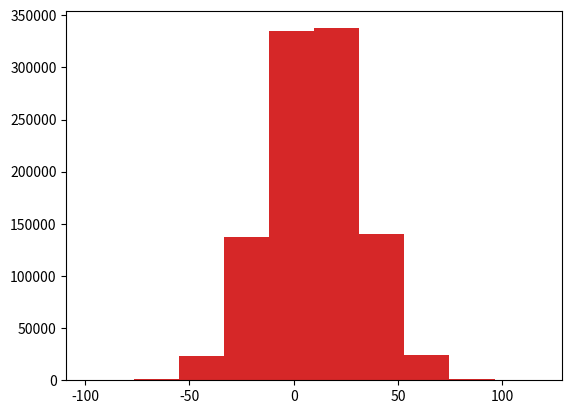

Source code (Python): (Note: this script raises an exception after producing the figure.)
import random
#What I would like to be able to do is roll a die not just once, but 100 times and draw histogram
import matplotlib.pyplot as plt
import numpy as np
rolls = []
for k in range(100):
    rolls.append(random.choice([1,2,3,4,5,6]))
print(rolls)
plt.hist(rolls, bins= np.linspace(0.5,6.5,7))
#plt.show()

ys= []
for rep in range(10000):
    y = 0
    for k in range(10):
        x = random.choice([1,2,3,4,5,6])
        y = y+x
    ys.append(y)
plt.hist(ys);
plt.show()


print(np.random.random())

#creating 1d array : inputing size
print(np.random.random(5))

X = np.random.random((2,5))
print(X)

#NORMAL DISTRIBUTION
Y = np.random.uniform(5,2)
print(Y)
# we can specify the length of the 1d array
Y1 = np.random.uniform(5,2,5)
print(Y1)

Y2= np.random.uniform(0,1,(2,5))
print(Y2)

import numpy as np
import matplotlib.pyplot as plt
#Choosing a random int

a = np.random.randint(1,7) # for a dice
print(a)

b = np.random.randint(1,7,(10,3))
print(b)

#The next step would be to sum over all rows of x

print(np.sum(b))

sum = np.sum(b,axis=0)
print(sum)
print(len(sum))

sum2 = np.sum(b,axis=1)   #summing over all the coloumns
print(sum2)
print(len(sum2))


C= np.random.normal(1,7,(100,10))
D= np.sum(C,axis =1)
plt.hist(D)
plt.show()

C= np.random.normal(1,7,(1000000,10))
D= np.sum(C,axis =1)
plt.hist(D)
plt.show()       #And the histogram looks even more smooth in this case


#TIME MEASUREMENT

import numpy as np
import time
import random

start_time = time.clock()
print(start_time)
ys = []
for rep in range(1000000):
    y = 0
    for k in range(10):
        x = random.choice([1,2,3,4,5,6])
        y = y+x
        ys.append(y)
end_time = time.clock()
print(end_time-start_time)

start_time = time.clock()
X = np.random.randint(1,7,(1000000,10))
Y = np.sum(X,axis=1)
end_time = time.clock()
print(end_time-start_time)   #This code will run faster as its using numpy

#2.4.5: Random Walks

#Random walks

import numpy as np
import matplotlib.pyplot as plt
import random

delta_x = np.random.normal(0,1,(2,5))   #0 is mean , 1 is deviation and delta_x is displacement of the person
plt.plot(delta_x[0],delta_x[1],"go")
plt.show()

#CUMULATIVE SUMMING
X = np.cumsum(delta_x, axis=1)
plt.plot(delta_x[0],delta_x[1],"bo-")
plt.show()

#Starting the same with (0,0) position
X_0 = np.array([[0],[0]])

#Concatenation function

Final = np.concatenate((X_0,X),axis=1)
print(Final)   #notice it now starts with 0
plt.plot(Final[0],Final[1],"ro-")
plt.show()
plt.savefig("random_walks.pdf")

#Running the same code more number of times:
Y_0 = np.array([[0],[0]])
delta_y = np.random.normal(0,1,(2,100))
Y = np.cumsum(delta_y, axis=1)
Final2 = np.concatenate((Y_0,Y),axis=1)
print(Final2)   #notice it now starts with 0
plt.plot(Final2[0],Final2[1],"bo-")
plt.show()

Y_0 = np.array([[0],[0]])
delta_y = np.random.normal(0,1,(2,10000))
Y = np.cumsum(delta_y, axis=1)
Final2 = np.concatenate((Y_0,Y),axis=1)
print(Final2)   #notice it now starts with 0
plt.plot(Final2[0],Final2[1],"go-")
plt.show()